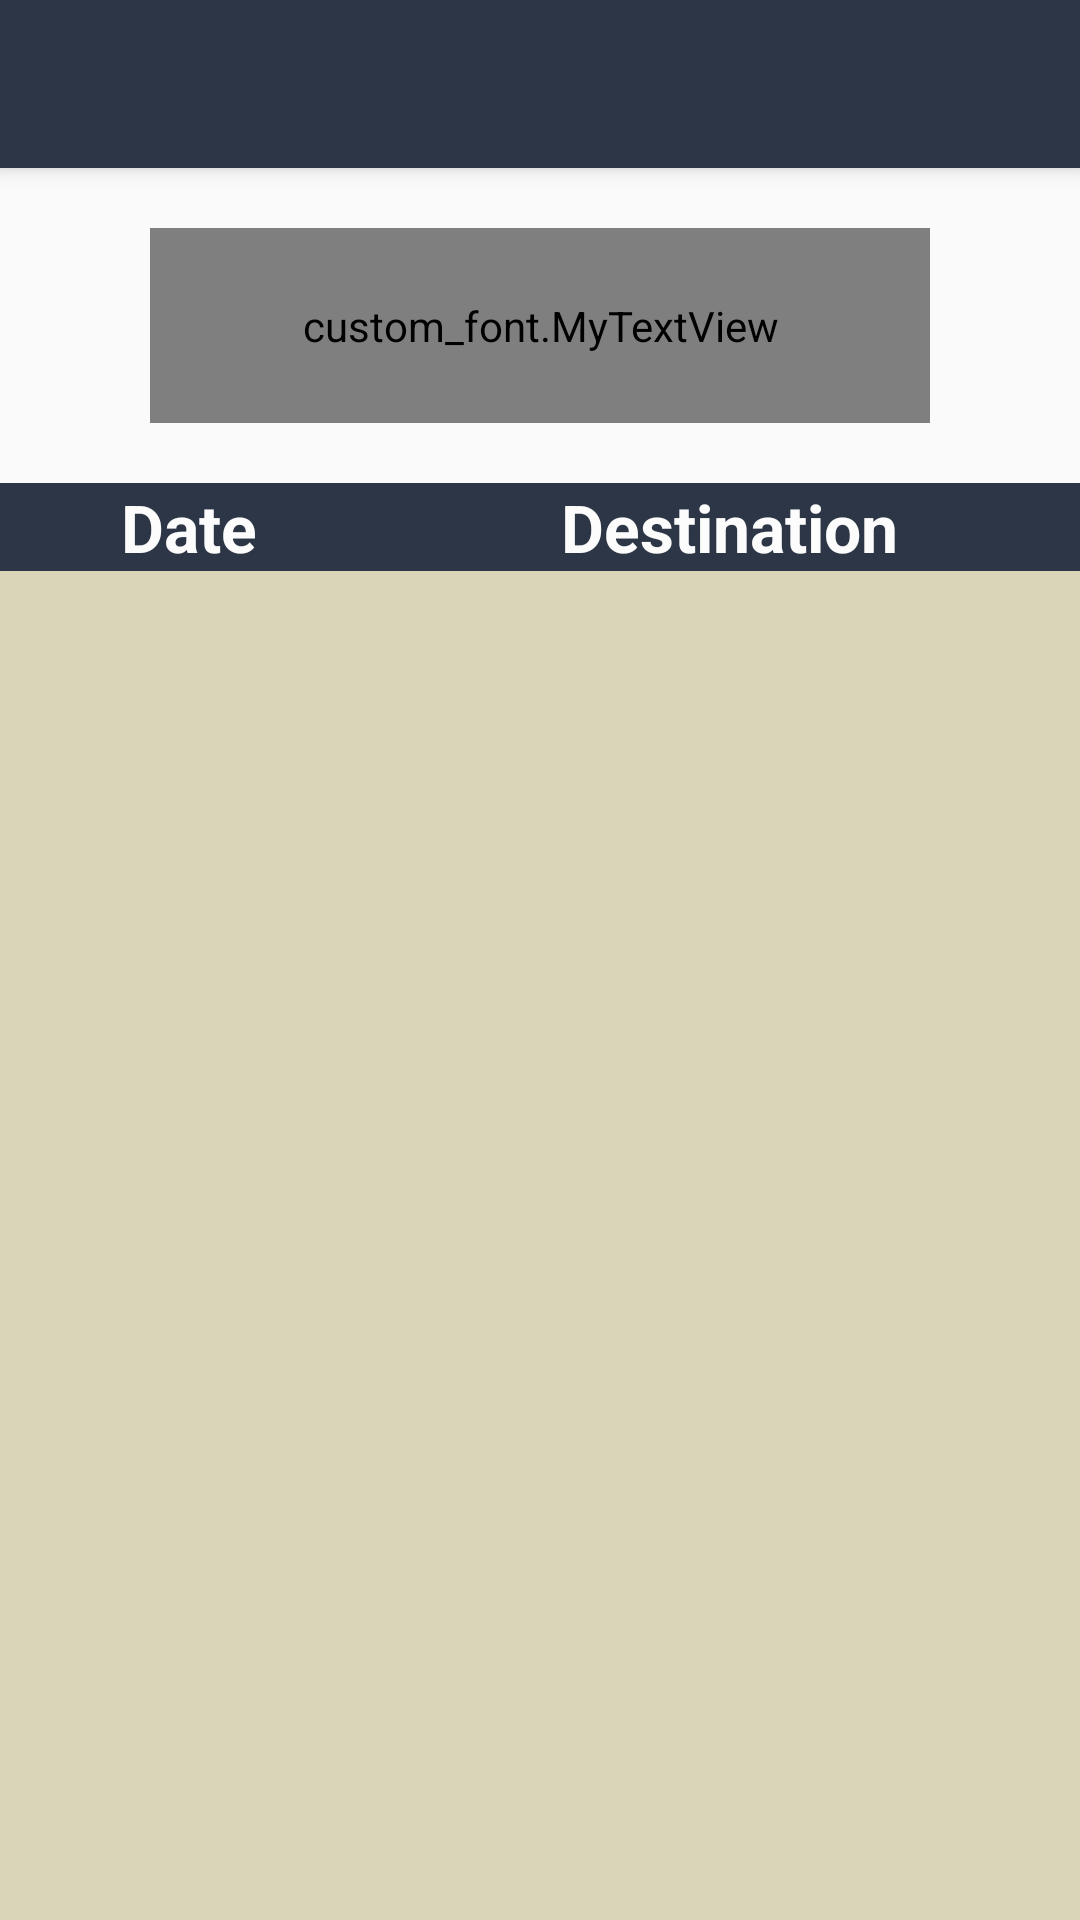

This screen was rendered from an Android layout file. Write that file and the resources it references.
<!-- AndroidManifest.xml: application theme AppTheme -->
<!-- res/layout/ui_view_self_post_activity.xml -->
<?xml version="1.0" encoding="utf-8"?>
<android.support.design.widget.CoordinatorLayout xmlns:android="http://schemas.android.com/apk/res/android"
    xmlns:app="http://schemas.android.com/apk/res-auto"
    xmlns:tools="http://schemas.android.com/tools"
    android:layout_width="match_parent"
    android:layout_height="match_parent"
    android:fitsSystemWindows="true">

    <android.support.design.widget.AppBarLayout
        android:layout_width="match_parent"
        android:layout_height="wrap_content"
        android:theme="@style/AppTheme.AppBarOverlay">

        <android.support.v7.widget.Toolbar
            android:id="@+id/ViewSelfPost_toolbar"
            android:layout_width="match_parent"
            android:layout_height="?attr/actionBarSize"
            android:background="#2C3646"
            app:popupTheme="@style/AppTheme.PopupOverlay" />

    </android.support.design.widget.AppBarLayout>

    <LinearLayout xmlns:android="http://schemas.android.com/apk/res/android"
        xmlns:app="http://schemas.android.com/apk/res-auto"
        xmlns:tools="http://schemas.android.com/tools"
        android:layout_width="match_parent"
        android:layout_height="match_parent"
        android:orientation="vertical"
        app:layout_behavior="@string/appbar_scrolling_view_behavior"
        tools:context="com.example.shuangliang.safetrip.ViewSelfPostActivity"
        tools:showIn="@layout/ui_view_self_post_activity">

        <LinearLayout
            android:layout_width="wrap_content"
            android:layout_height="65dp"
            android:layout_gravity="center_horizontal"
            android:layout_marginTop="20dp">

            <custom_font.MyTextView
                android:layout_width="260dp"
                android:layout_height="65dp"
                android:textAppearance="?android:attr/textAppearanceLarge"
                android:text="@string/Self_Post_MyPostLabel"
                android:id="@+id/ViewSelfPost_MyPost"
                android:layout_gravity="center_horizontal"
                android:layout_marginTop="50dp"
                android:gravity="center"
                android:textSize="40sp"
                android:textStyle="bold" />
        </LinearLayout>



        <LinearLayout
            android:layout_width="match_parent"
            android:layout_height="wrap_content"
            android:weightSum="1"
            android:background="#2C3646"
            android:layout_marginTop="20dp">

            <TextView
                android:id="@+id/ViewSelfPost_Date"
                android:layout_width="wrap_content"
                android:layout_height="match_parent"
                android:layout_weight="0.4"
                android:gravity="center"
                android:text="@string/Self_Post_Date"
                android:textAppearance="?android:attr/textAppearanceLarge"
                android:textColor="#fdfcfc"
                android:textStyle="bold" />

            <TextView
                android:id="@+id/ViewSelfPost_Destination"
                android:layout_width="wrap_content"
                android:layout_height="match_parent"
                android:layout_weight="0.6"
                android:gravity="center"
                android:text="@string/Self_Post_Destination"
                android:textAppearance="?android:attr/textAppearanceLarge"
                android:textColor="#fdfcfc"
                android:textStyle="bold" />

        </LinearLayout>


        <ListView
            android:id="@+id/ViewSelfPost_SelfPostList"
            android:layout_width="fill_parent"
            android:layout_height="fill_parent"
            android:background="#dad4b9"></ListView>

    </LinearLayout>



</android.support.design.widget.CoordinatorLayout>
<!-- resources referenced by this layout -->
<resources>
  <string name="Self_Post_Date"> Date</string>
  <string name="Self_Post_Destination"> Destination</string>
  <string name="Self_Post_MyPostLabel"> My Post</string>
  <style name="AppTheme.AppBarOverlay" parent="ThemeOverlay.AppCompat.Dark.ActionBar" />
  <style name="AppTheme.PopupOverlay" parent="ThemeOverlay.AppCompat.Light" />
  <style name="AppTheme" parent="Theme.AppCompat.Light.DarkActionBar">
          
          <item name="colorPrimary">@color/colorPrimary</item>
          <item name="colorPrimaryDark">@color/colorPrimaryDark</item>
          <item name="colorAccent">@color/colorAccent</item>
      </style>
  <color name="colorPrimary">#3F51B5</color>
  <color name="colorPrimaryDark">#2C3646</color>
  <color name="colorAccent">#FF4081</color>
</resources>
